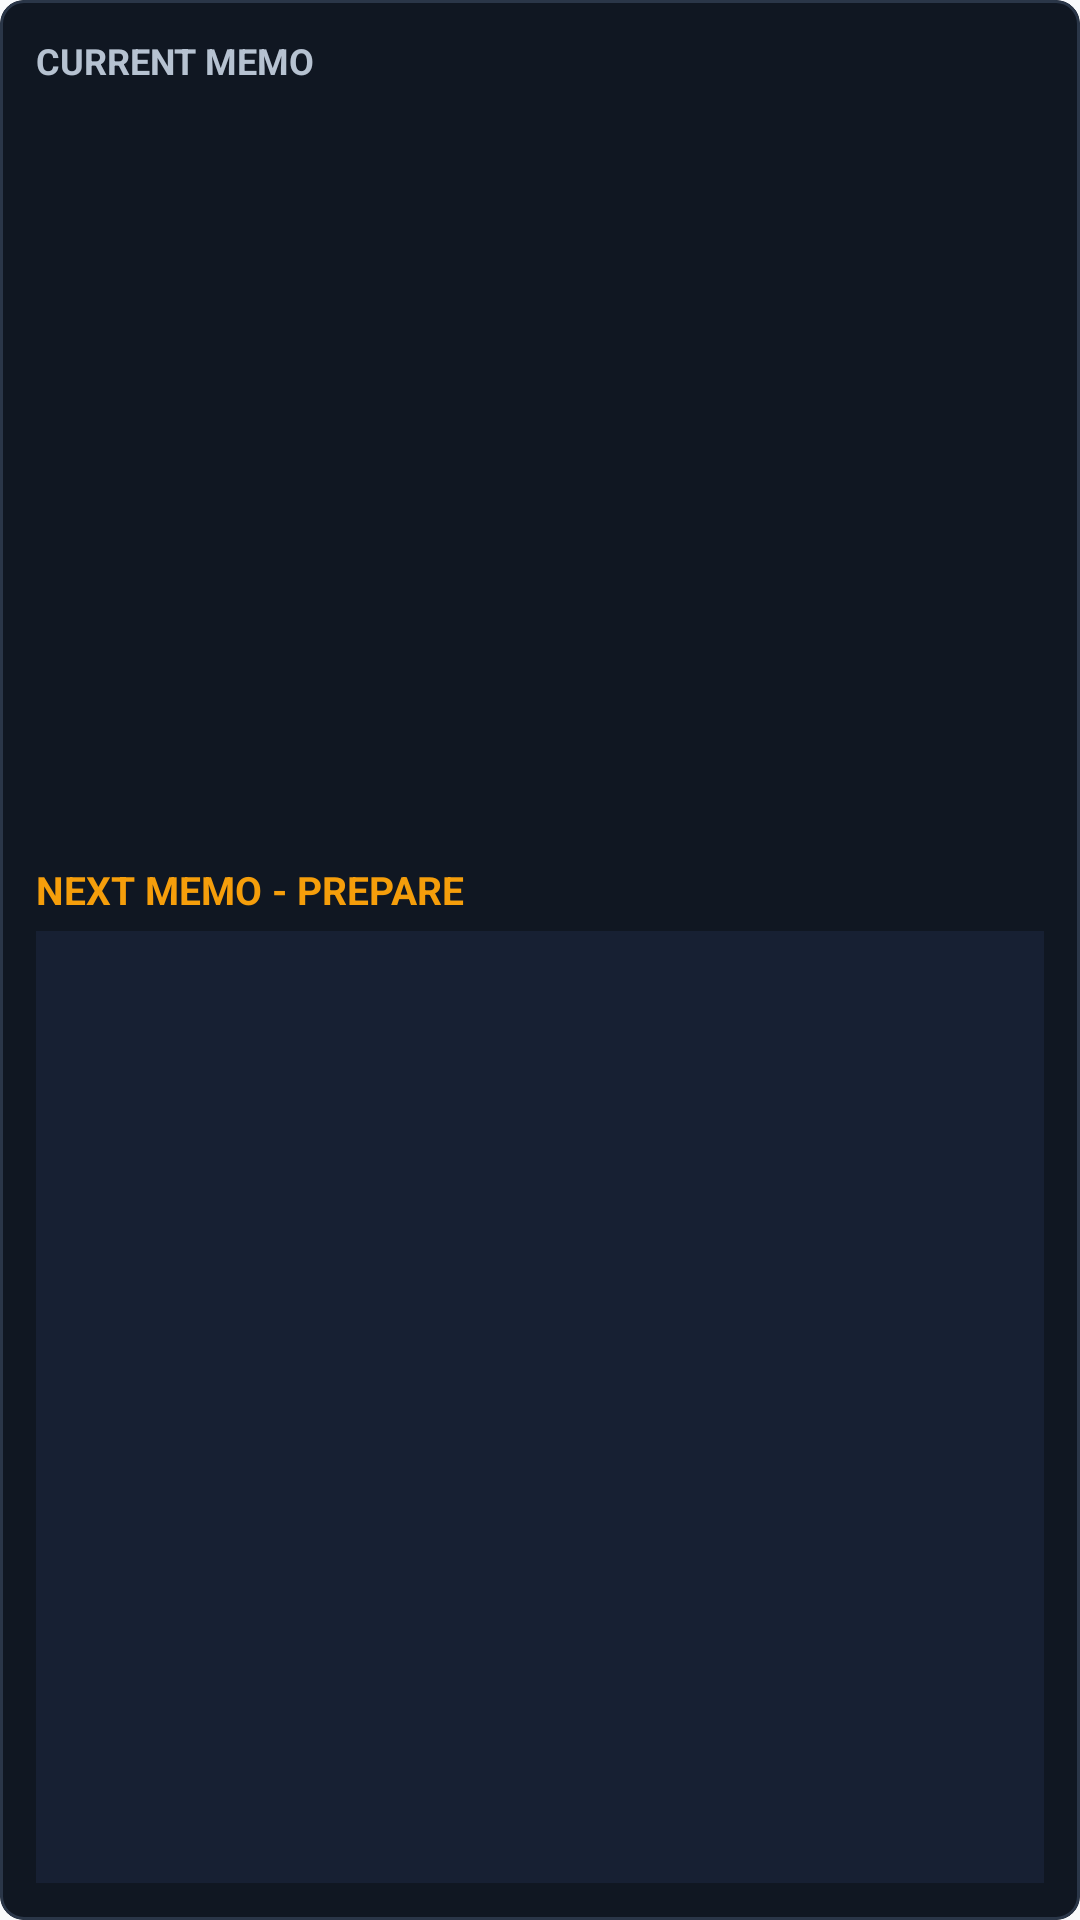

Here is an Android app screen rendered from its layout file. Give the layout XML and the strings, colors and styles it references.
<!-- AndroidManifest.xml: application theme Theme.QLabController -->
<!-- res/layout/component_memo_panel.xml -->
<?xml version="1.0" encoding="utf-8"?>
<com.google.android.material.card.MaterialCardView xmlns:android="http://schemas.android.com/apk/res/android"
    xmlns:app="http://schemas.android.com/apk/res-auto"
    xmlns:tools="http://schemas.android.com/tools"
    android:layout_width="match_parent"
    android:layout_height="match_parent"
    app:cardBackgroundColor="@color/show_panel"
    app:cardCornerRadius="8dp"
    app:cardElevation="0dp"
    app:strokeColor="@color/show_border"
    app:strokeWidth="1dp">

    <LinearLayout
        android:layout_width="match_parent"
        android:layout_height="match_parent"
        android:orientation="vertical"
        android:padding="12dp">

        <TextView
            android:layout_width="match_parent"
            android:layout_height="wrap_content"
            android:text="CURRENT MEMO"
            android:textColor="@color/show_muted"
            android:textSize="12sp"
            android:textStyle="bold" />

        <TextView
            android:id="@+id/currentMemoText"
            android:layout_width="match_parent"
            android:layout_height="0dp"
            android:layout_marginTop="5dp"
            android:layout_weight="1"
            android:ellipsize="end"
            android:maxLines="3"
            android:textColor="@color/show_text"
            android:textSize="16sp"
            tools:text="Wait for actor to fully turn before GO." />

        <TextView
            android:layout_width="match_parent"
            android:layout_height="wrap_content"
            android:layout_marginTop="10dp"
            android:text="NEXT MEMO - PREPARE"
            android:textColor="@color/show_prepare"
            android:textSize="13sp"
            android:textStyle="bold" />

        <TextView
            android:id="@+id/nextMemoText"
            android:layout_width="match_parent"
            android:layout_height="0dp"
            android:layout_marginTop="5dp"
            android:layout_weight="1.3"
            android:background="@color/show_panel_alt"
            android:ellipsize="end"
            android:maxLines="3"
            android:padding="10dp"
            android:textColor="@color/show_text"
            android:textSize="19sp"
            android:textStyle="bold"
            tools:text="Prepare for fast transition. Confirm actor exits SR." />
    </LinearLayout>
</com.google.android.material.card.MaterialCardView>
<!-- resources referenced by this layout -->
<resources>
  <color name="show_border">#FF2A3648</color>
  <color name="show_muted">#FFB6C2D1</color>
  <color name="show_panel">#FF101722</color>
  <color name="show_panel_alt">#FF172033</color>
  <color name="show_prepare">#FFF59E0B</color>
  <color name="show_text">#FFF8FAFC</color>
  <style name="Theme.QLabController" parent="Theme.MaterialComponents.DayNight.NoActionBar">
          <item name="colorPrimary">@color/accent_blue</item>
          <item name="colorPrimaryVariant">@color/accent_blue_dark</item>
          <item name="colorOnPrimary">@color/white</item>
          <item name="colorSecondary">@color/green_go</item>
          <item name="colorSecondaryVariant">@color/teal_700</item>
          <item name="colorOnSecondary">@color/white</item>
          <item name="android:statusBarColor">?attr/colorPrimaryVariant</item>
          <item name="android:windowBackground">@color/background_light</item>
          <item name="android:textColor">@color/text_primary_light</item>
          <item name="android:textColorSecondary">@color/text_secondary_light</item>
          <item name="materialButtonStyle">@style/Widget.MaterialComponents.Button</item>
      </style>
  <color name="accent_blue">#FF2563EB</color>
  <color name="accent_blue_dark">#FF1D4ED8</color>
  <color name="white">#FFFFFFFF</color>
  <color name="green_go">#FF16A34A</color>
  <color name="teal_700">#FF047857</color>
  <color name="background_light">#FFF8FAFC</color>
  <color name="text_primary_light">#FF111827</color>
  <color name="text_secondary_light">#FF4B5563</color>
</resources>
